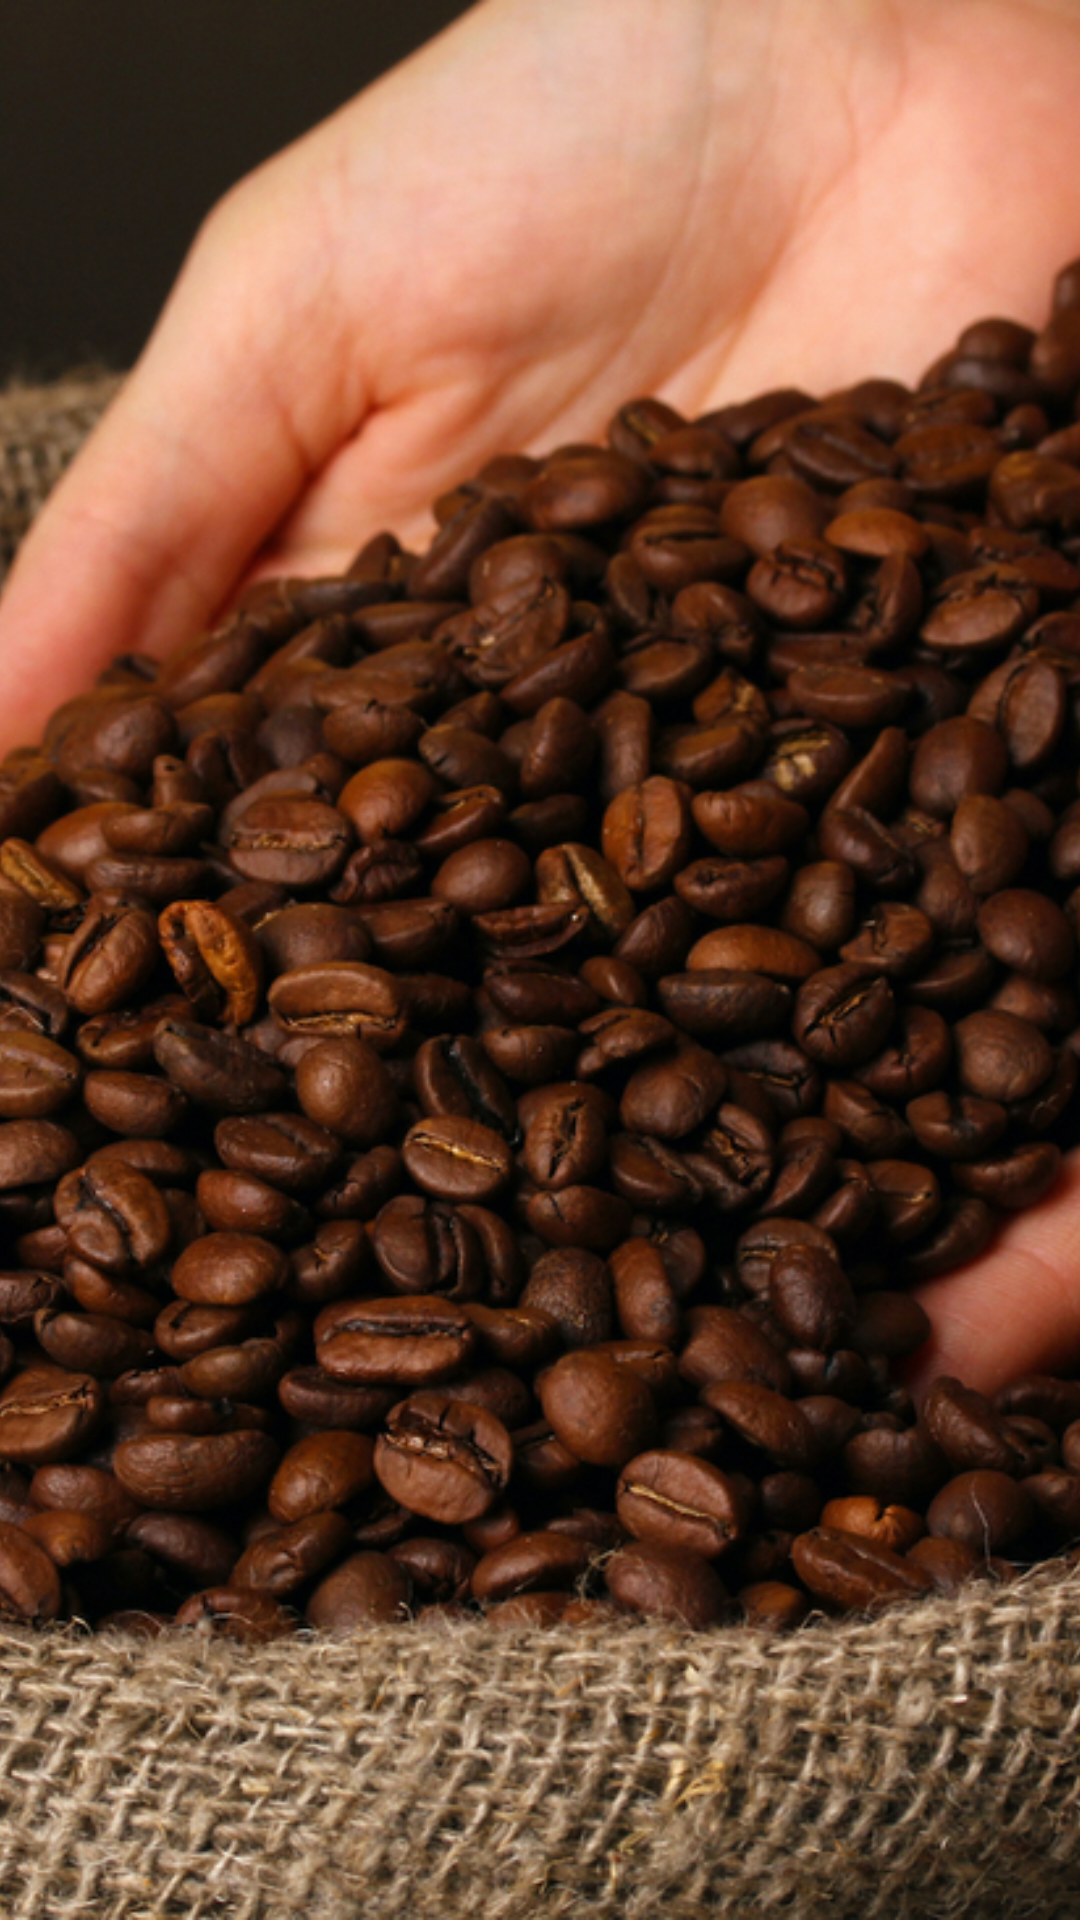

The Android layout XML behind this screen, and the referenced resources:
<!-- AndroidManifest.xml: application theme Theme.BlakesOrganicAndroid -->
<!-- res/layout/launch_screen.xml -->
<?xml version="1.0" encoding="utf-8"?>
<RelativeLayout xmlns:android="http://schemas.android.com/apk/res/android"
    android:orientation="vertical" android:layout_width="match_parent"
    android:layout_height="match_parent">
    <ImageView android:layout_width="match_parent" android:layout_height="match_parent" android:src="@drawable/history_organic_coffee_beans_large_crop" android:scaleType="centerCrop" />
</RelativeLayout>
<!-- resources referenced by this layout -->
<resources>
  <!-- drawable history_organic_coffee_beans_large_crop: jpeg bitmap (drawable, 244199 bytes) -->
  <style name="Theme.BlakesOrganicAndroid" parent="Theme.MaterialComponents.DayNight.DarkActionBar">
          
          <item name="colorPrimary">@color/kh_mauve</item>
          <item name="colorPrimaryVariant">@color/kh_mauve</item>
          <item name="colorOnPrimary">@color/atn_off_white</item>
          <item name="android:windowBackground">@color/kh_mauve</item>
  
          <item name="android:fontFamily">@font/poppins_light</item>
          
          <item name="colorSecondary">@color/teal_200</item>
          <item name="colorSecondaryVariant">@color/teal_700</item>
          <item name="colorOnSecondary">@color/black</item>
          <item name="android:textColor">@color/atn_off_white</item>
          
          <item name="android:statusBarColor" tools:targetApi="l">?attr/colorPrimaryVariant</item>
          
          <item name="toolbarStyle">@style/MyToolbar</item>
      </style>
  <color name="kh_mauve">#493749</color>
  <color name="atn_off_white">#e2d8c6</color>
  <color name="teal_200">#FF03DAC5</color>
  <color name="teal_700">#FF018786</color>
  <color name="black">#FF000000</color>
  <style name="MyToolbar" parent="Widget.MaterialComponents.Toolbar.Primary">
          <item name="titleTextColor">@color/atn_off_white</item>
          <item name="titleCentered">true</item>
          <item name="android:layout_gravity">end|center_vertical</item>
      </style>
</resources>
